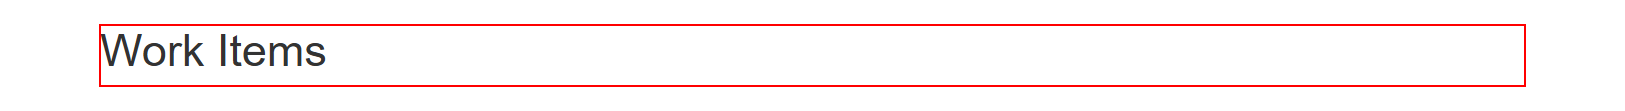
Task: Dispatcher for ACME work items using  RE Framework as a starting tempelate
Workflow: workItems

Step 1 [try]: find the heading in window 'ACME System 1 - Work Items' (msedge.exe)
